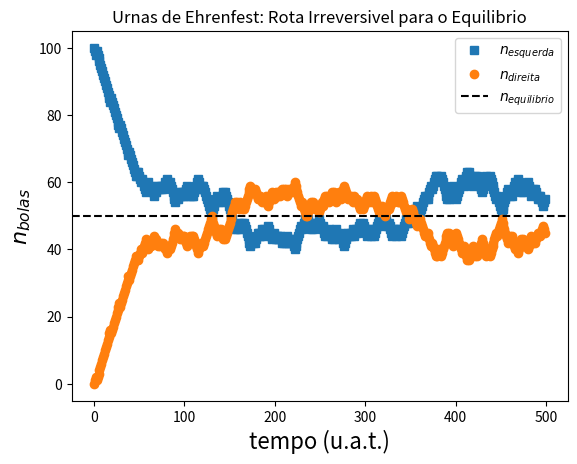

Recreate this plot in Python.
# ==========================================================#
#  Simulacao Computacional do modelo de Ehrenfest:          #
#  rota irreversivel para o equilibrio                      #
# ==========================================================#



"""
# Regras
** Temos duas caixas com um total de N bolas numeradas de 1 a N.
** Inicialmente algumas destas bolas estao na caixa 1 e o restante na caixa 2.
** Em cada experimento selecionamos uma bola ao acaso e a trocamos de caixa.
** Repita o procedimento sequencialmente

algoritmo:
Input:

* A cada iteracao:
    Selecionamos ao acaso um numero entre 1 e N
    Trocamos de caixa a bola selecionada

output: 3 arquivos txt

"""

# importar biblioteca geradora de numeros aleatorios
import numpy as np
import random as rd
import matplotlib.pyplot as plt


# funcao que devolve a quantidade de vezes
# que o numero x aparece no vetor vec
def ocorrencias(vec, x):
    return float(sum(vec==x))

# inicializacao: ne bolas na esquerda de um total de N
def inicializacao(N, ne):        
    bolas0 = np.zeros( ne, dtype=int)
    bolas1 = np.ones(  N-ne, dtype=int)
    urna_inicial = np.concatenate( (bolas0,bolas1), axis=None)
    #np.random.shuffle(full)    
    return urna_inicial

# funcao para transferencia de 1 bola
def transferenciaDeUmabola(vetor_urna):
    numeroBolas = len(vetor_urna)    
    sorteada    = rd.randint(0,numeroBolas-1)
    
    if vetor_urna[sorteada]==1: vetor_urna[sorteada]=0        
    else: vetor_urna[sorteada]=1
                
    return vetor_urna




# parametros
N  = 100; 
ne = N; 
tf = 5*N


# inicializacao
bolaNaUrna = inicializacao(N,ne)

print("t:",0 ,"ne:", ocorrencias(bolaNaUrna, 0), "nd:", ocorrencias(bolaNaUrna, 1) )

# vetores para guardar resultados
vec_ne = [ ocorrencias(bolaNaUrna, 0) ]
vec_nd = [ ocorrencias(bolaNaUrna, 1) ]
vec_eq = [ N/2 ]

print(vec_eq)

# transferencia de bolas durante tf+1 instantes
for t in range(1,tf):
    bolaNaUrna = transferenciaDeUmabola(bolaNaUrna)
    vec_ne.append( ocorrencias(bolaNaUrna, 0) )
    vec_nd.append( ocorrencias(bolaNaUrna, 1) )
    vec_eq.append(N/2)
    
    
    
plt.plot(vec_ne,'s',label='$n_{esquerda}$')
plt.plot(vec_nd,'o',label='$n_{direita}$')
plt.ylabel('$n_{bolas}$',fontsize=16)
plt.xlabel('tempo (u.a.t.)',fontsize=16)
plt.title('Urnas de Ehrenfest: Rota Irreversivel para o Equilibrio')
plt.axhline(y=float(N)/2, color='k', linestyle='--',label='$n_{equilibrio}$')
plt.legend()    


# salvar
np.savetxt( "ne.txt" , vec_ne)
np.savetxt( "nd.txt" , vec_nd)
np.savetxt( "eq.txt" , vec_eq)
